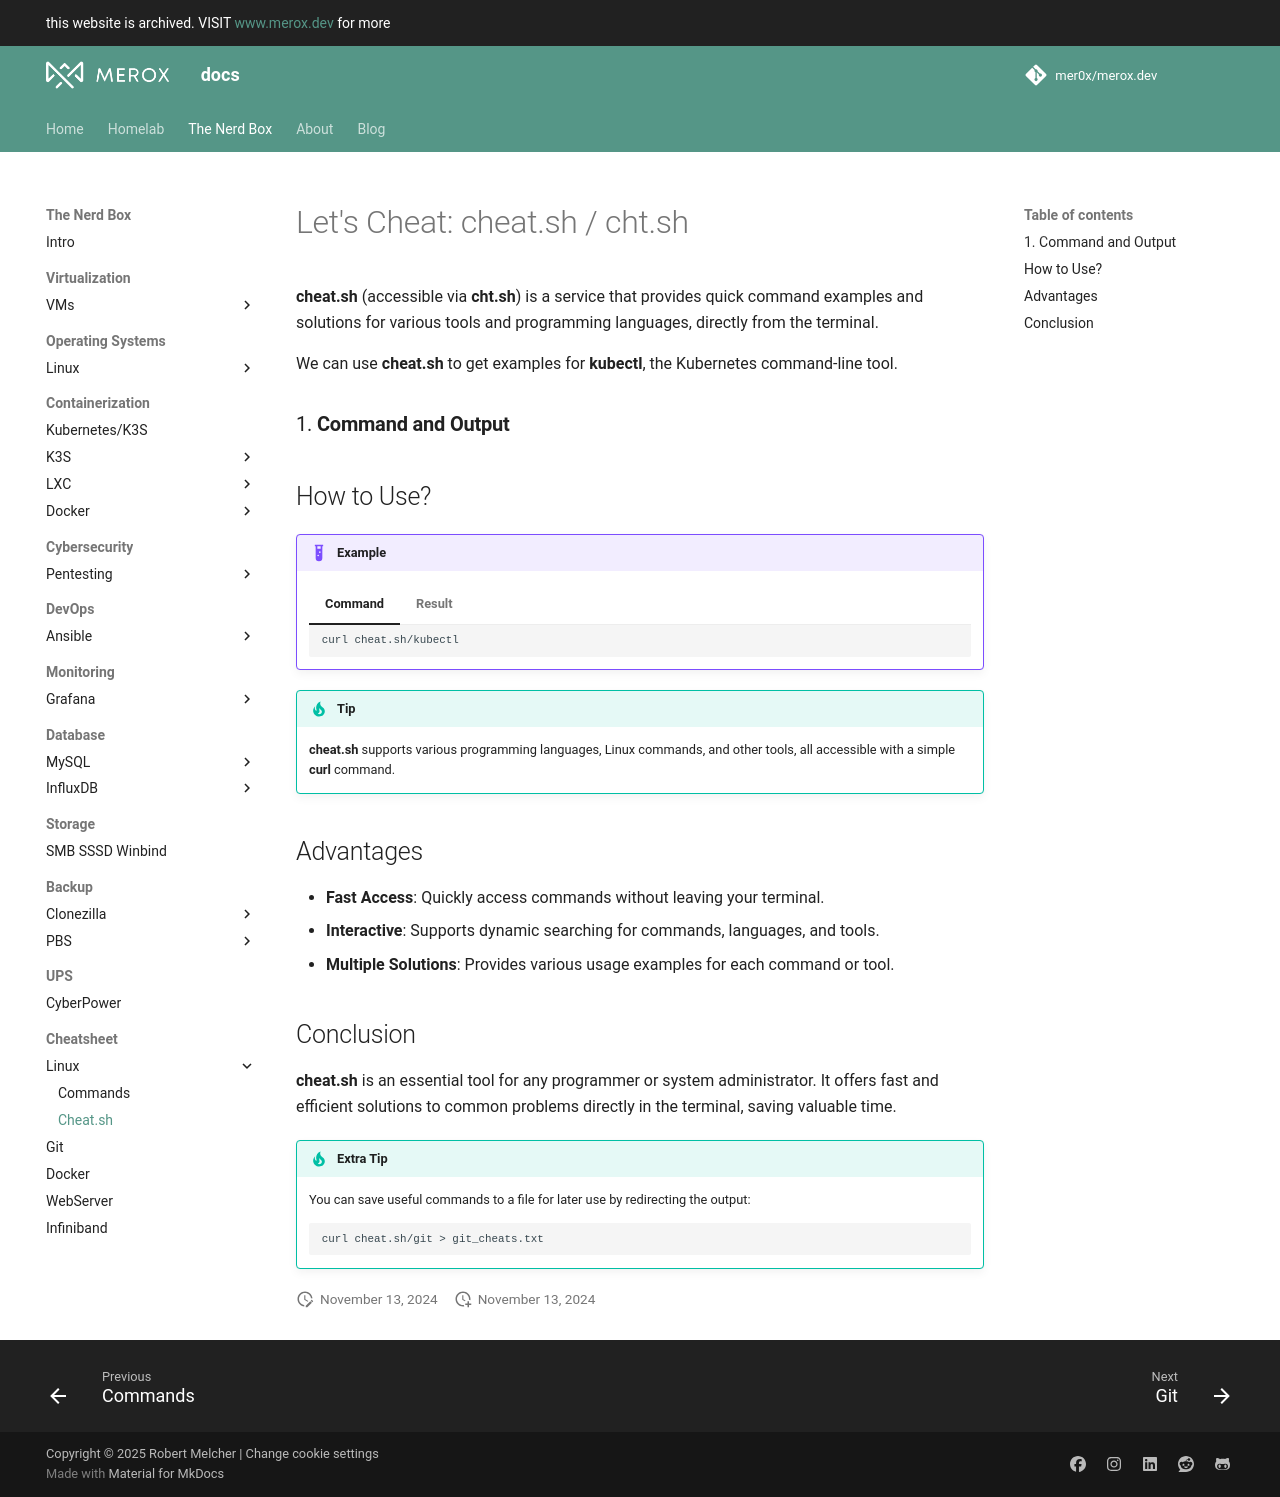

repository: mer0x/docs.merox.dev · page: operations/cheatsheet/Linux/cheat.sh/index.html · generator: mkdocs


# Let's Cheat: cheat.sh / cht.sh

**cheat.sh** (accessible via **cht.sh**) is a service that provides quick command examples and solutions for various tools and programming languages, directly from the terminal.

We can use **cheat.sh** to get examples for **kubectl**, the Kubernetes command-line tool.

### 1. **Command and Output**


## How to Use?
!!! example

    === "Command"

        ``` bash
        curl cheat.sh/kubectl
        ```

    === "Result"

        ``` bash
        cheat:kubectl 
        # To display list of all available commands:
        kubectl -h
        # To display an explanation of a specific command:
        kubectl command_name -h
        # To display complete list of supported resources:
        kubectl api-resources
        # To display an explanation of a specific resource:
        kubectl explain resource_name
        # To display an explanation of a specific field of resource:
        kubectl explain resource_name.field_name
        # To display list of global command-line options:
        kubectl options
        # To set up `kubectl` autocomplete in bash (press Tab to use):
        source <(kubectl completion bash)
        # To display all resources in all namespaces:
        kubectl get all -A
        # To order events by `creationTimestamp`:
        kubectl get events --sort-by='.metadata.creationTimestamp'
        # To switch context of a specific cluster:
        kubectl config use-context CONTEXT_NAME [options]
        tldr:kubectl 
        # kubectl
        # Command-line interface for running commands against Kubernetes clusters.
        # Some subcommands such as `kubectl run` have their own usage documentation.
        # More information: <https://kubernetes.io/docs/reference/kubectl/>.
        # List information about a resource with more details:
        kubectl get pod|service|deployment|ingress|... -o wide
        # Update specified pod with the label 'unhealthy' and the value 'true':
        kubectl label pods name unhealthy=true
        # List all resources with different types:
        kubectl get all
        # Display resource (CPU/Memory/Storage) usage of nodes or pods:
        kubectl top pod|node
        # Print the address of the master and cluster services:
        kubectl cluster-info
        # Display an explanation of a specific field:
        kubectl explain pods.spec.containers
        # Print the logs for a container in a pod or specified resource:
        kubectl logs pod_name
        # Run command in an existing pod:
        kubectl exec pod_name -- ls /
        ```


!!! tip "Tip"
    **cheat.sh** supports various programming languages, Linux commands, and other tools, all accessible with a simple **curl** command.


## Advantages

- **Fast Access**: Quickly access commands without leaving your terminal.
- **Interactive**: Supports dynamic searching for commands, languages, and tools.
- **Multiple Solutions**: Provides various usage examples for each command or tool.

## Conclusion

**cheat.sh** is an essential tool for any programmer or system administrator. It offers fast and efficient solutions to common problems directly in the terminal, saving valuable time.

!!! tip "Extra Tip"
    You can save useful commands to a file for later use by redirecting the output:
    
    ```bash
    curl cheat.sh/git > git_cheats.txt
    ```
